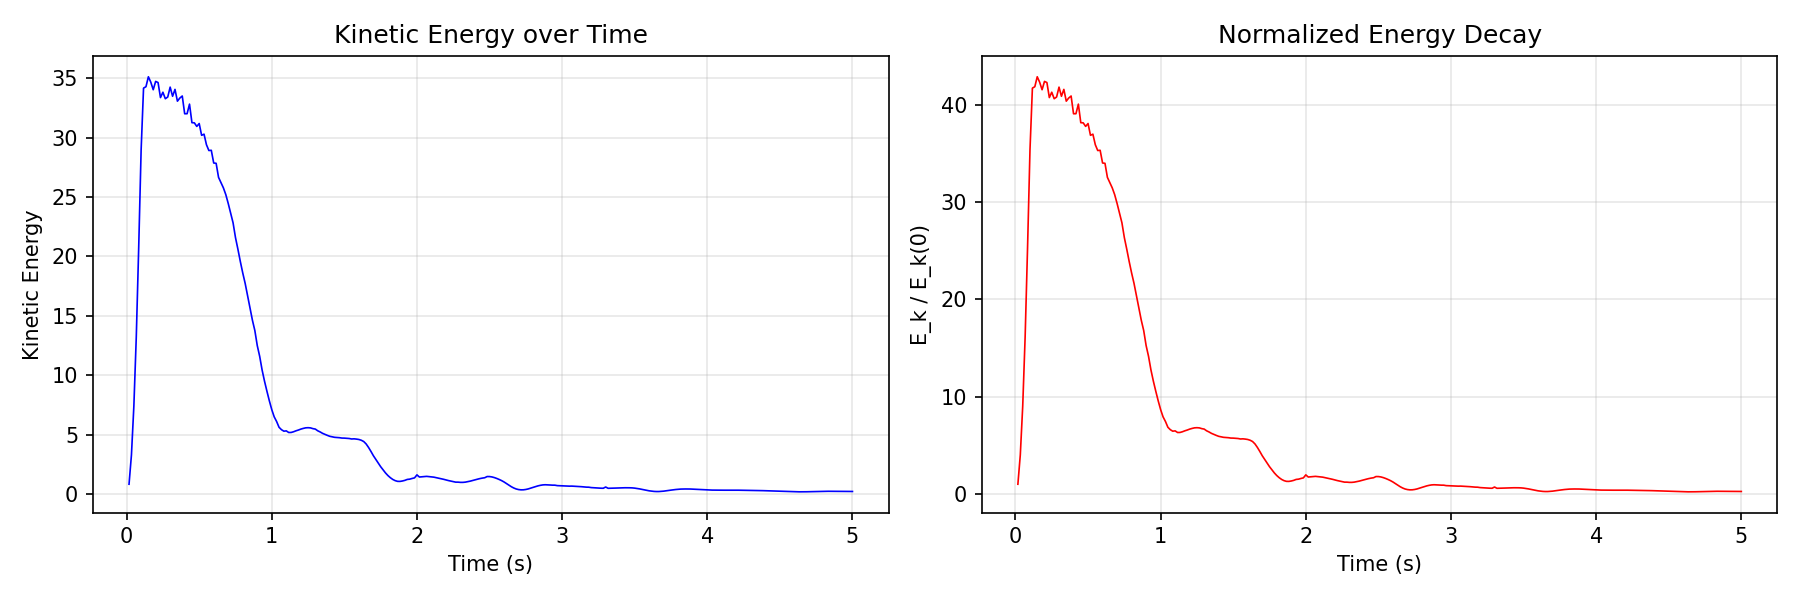

Source data for this figure (header and first rows):
frame, time, kinetic_energy, frame_time_ms, total_vorticity
0, 0.01667, 0.8193, 13866, 22450
1, 0.03333, 3.287, 2021, 0.0
2, 0.05, 7.399, 3114, 0.0
3, 0.06667, 13.23, 1674, 0.0
4, 0.08333, 20.76, 1318, 0.0
5, 0.1, 28.96, 2088, 0.0
6, 0.1167, 34.17, 1509, 0.0
7, 0.1333, 34.29, 3173, 0.0
8, 0.15, 35.13, 2208, 0.0
9, 0.1667, 34.67, 2313, 0.0
10, 0.1833, 34.03, 8457, 0.0
11, 0.2, 34.74, 4653, 0.0
12, 0.2167, 34.64, 3683, 0.0
13, 0.2333, 33.37, 4349, 0.0
14, 0.25, 33.82, 5531, 0.0
15, 0.2667, 33.28, 4607, 0.0
16, 0.2833, 33.42, 7909, 0.0
17, 0.3, 34.25, 7524, 0.0
18, 0.3167, 33.48, 9239, 0.0
19, 0.3333, 34.06, 3915, 0.0
20, 0.35, 33.07, 15089, 0.0
21, 0.3667, 33.34, 18203, 0.0
22, 0.3833, 33.51, 5600, 0.0
23, 0.4, 32.01, 13997, 0.0
24, 0.4167, 32.02, 20402, 0.0
25, 0.4333, 32.82, 2084, 0.0
26, 0.45, 31.26, 14575, 0.0
27, 0.4667, 31.25, 10303, 0.0
28, 0.4833, 30.95, 6512, 0.0
29, 0.5, 31.19, 8404, 0.0
30, 0.5167, 30.2, 10550, 1143948
31, 0.5333, 30.29, 6085, 0.0
32, 0.55, 29.4, 13062, 0.0
33, 0.5667, 28.92, 12958, 0.0
34, 0.5833, 28.94, 5842, 0.0
35, 0.6, 27.87, 14143, 0.0
36, 0.6167, 27.84, 4838, 0.0
37, 0.6333, 26.66, 7504, 0.0
38, 0.65, 26.21, 7812, 0.0
39, 0.6667, 25.77, 6264, 0.0
40, 0.6833, 25.2, 11723, 0.0
41, 0.7, 24.46, 9231, 0.0
42, 0.7167, 23.66, 9730, 0.0
43, 0.7333, 22.83, 8208, 0.0
44, 0.75, 21.59, 9850, 0.0
45, 0.7667, 20.61, 5223, 0.0
46, 0.7833, 19.57, 5813, 0.0
47, 0.8, 18.61, 6733, 0.0
48, 0.8167, 17.73, 5565, 0.0
49, 0.8333, 16.7, 8241, 0.0
50, 0.85, 15.65, 9472, 0.0
51, 0.8667, 14.63, 10335, 0.0
52, 0.8833, 13.76, 4625, 0.0
53, 0.9, 12.5, 10203, 0.0
54, 0.9167, 11.59, 7217, 0.0
55, 0.9333, 10.44, 12854, 0.0
56, 0.95, 9.495, 12332, 0.0
57, 0.9667, 8.646, 10094, 0.0
58, 0.9833, 7.838, 11370, 0.0
59, 1.0, 7.098, 6995, 0.0
... 240 more rows
